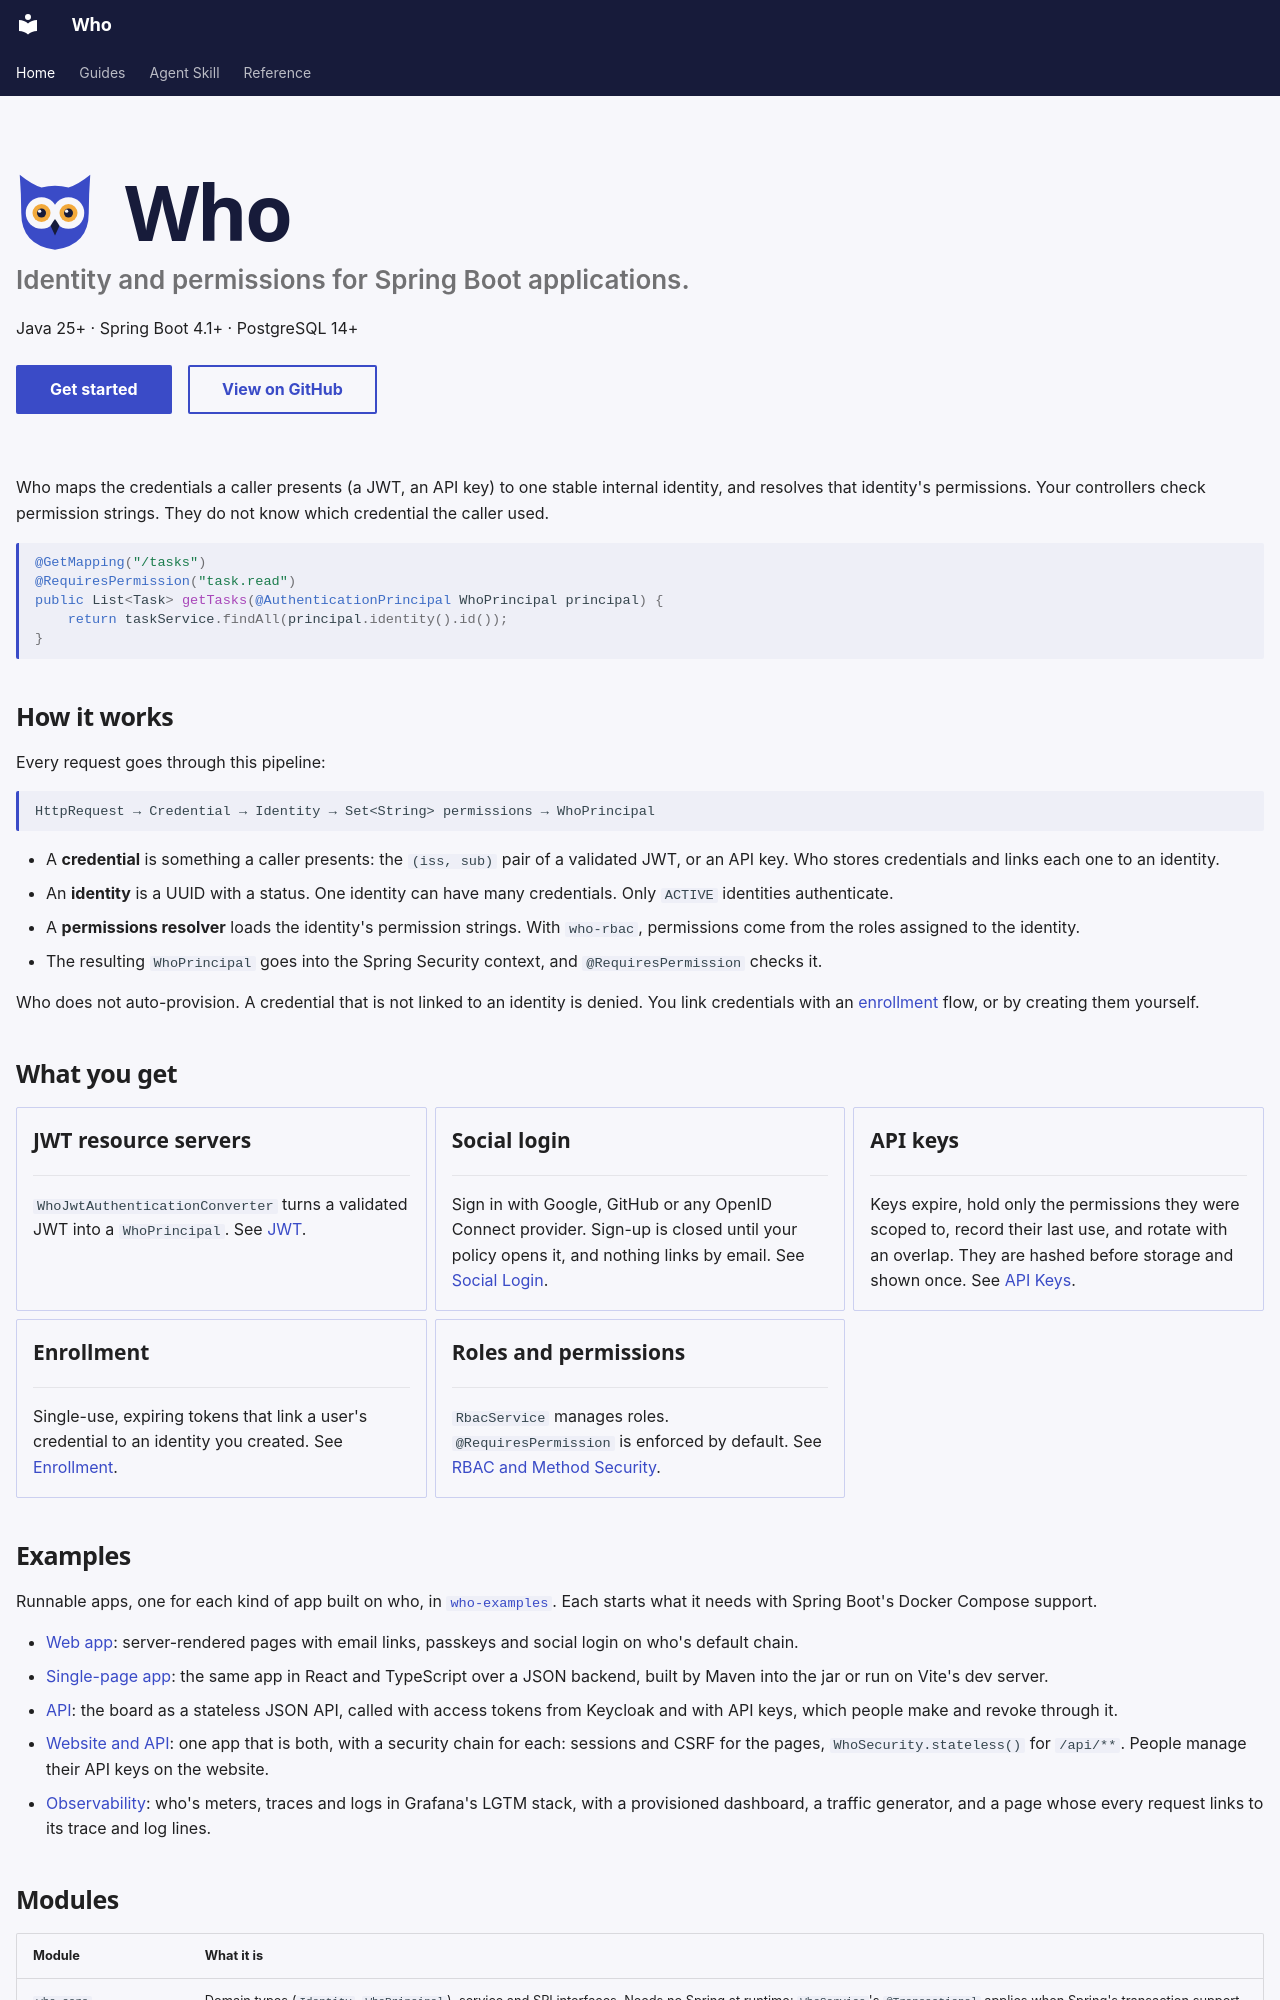

repository: jwcarman/who · page: index.html · generator: mkdocs

---
hide:
  - navigation
  - toc
---

<div class="jw-hero" markdown>

# ![](assets/logo/who-mark.svg){ .who-hero__mark } Who

<p class="jw-hero__tagline">Identity and permissions for Spring Boot applications.</p>

Java 25+ · Spring Boot 4.1+ · PostgreSQL 14+

<p class="jw-hero__actions">
  <a class="md-button md-button--primary" href="guides/getting-started/">Get started</a>
  <a class="md-button" href="https://github.com/jwcarman/who">View on GitHub</a>
</p>

</div>

Who maps the credentials a caller presents (a JWT, an API key) to one stable
internal identity, and resolves that identity's permissions. Your controllers
check permission strings. They do not know which credential the caller used.

```java
@GetMapping("/tasks")
@RequiresPermission("task.read")
public List<Task> getTasks(@AuthenticationPrincipal WhoPrincipal principal) {
    return taskService.findAll(principal.identity().id());
}
```

## How it works

Every request goes through this pipeline:

```
HttpRequest → Credential → Identity → Set<String> permissions → WhoPrincipal
```

- A **credential** is something a caller presents: the `(iss, sub)` pair of a
  validated JWT, or an API key. Who stores credentials and links each one to an
  identity.
- An **identity** is a UUID with a status. One identity can have many
  credentials. Only `ACTIVE` identities authenticate.
- A **permissions resolver** loads the identity's permission strings. With
  `who-rbac`, permissions come from the roles assigned to the identity.
- The resulting `WhoPrincipal` goes into the Spring Security context, and
  `@RequiresPermission` checks it.

Who does not auto-provision. A credential that is not linked to an identity is
denied. You link credentials with an [enrollment](guides/enrollment.md) flow, or
by creating them yourself.

## What you get

<div class="grid cards" markdown>

-   **JWT resource servers**

    ---

    `WhoJwtAuthenticationConverter` turns a validated JWT into a `WhoPrincipal`.
    See [JWT](guides/jwt.md).

-   **Social login**

    ---

    Sign in with Google, GitHub or any OpenID Connect provider. Sign-up is
    closed until your policy opens it, and nothing links by email. See
    [Social Login](guides/social-login.md).

-   **API keys**

    ---

    Keys expire, hold only the permissions they were scoped to, record their
    last use, and rotate with an overlap. They are hashed before storage and
    shown once. See [API Keys](guides/api-keys.md).

-   **Enrollment**

    ---

    Single-use, expiring tokens that link a user's credential to an identity you
    created. See [Enrollment](guides/enrollment.md).

-   **Roles and permissions**

    ---

    `RbacService` manages roles. `@RequiresPermission` is enforced by default.
    See [RBAC and Method Security](guides/rbac.md).

</div>

## Examples

Runnable apps, one for each kind of app built on who, in
[`who-examples`](https://github.com/jwcarman/who/tree/main/who-examples). Each starts what it needs
with Spring Boot's Docker Compose support.

- [Web app](https://github.com/jwcarman/who/tree/main/who-examples/web-app): server-rendered
  pages with email links, passkeys and social login on who's default chain.
- [Single-page app](https://github.com/jwcarman/who/tree/main/who-examples/spa): the same app in
  React and TypeScript over a JSON backend, built by Maven into the jar or run on Vite's dev server.
- [API](https://github.com/jwcarman/who/tree/main/who-examples/api): the board as a stateless JSON
  API, called with access tokens from Keycloak and with API keys, which people make and revoke
  through it.
- [Website and API](https://github.com/jwcarman/who/tree/main/who-examples/web-and-api): one app
  that is both, with a security chain for each: sessions and CSRF for the pages,
  `WhoSecurity.stateless()` for `/api/**`. People manage their API keys on the website.
- [Observability](https://github.com/jwcarman/who/tree/main/who-examples/observability): who's
  meters, traces and logs in Grafana's LGTM stack, with a provisioned dashboard, a traffic
  generator, and a page whose every request links to its trace and log lines.
